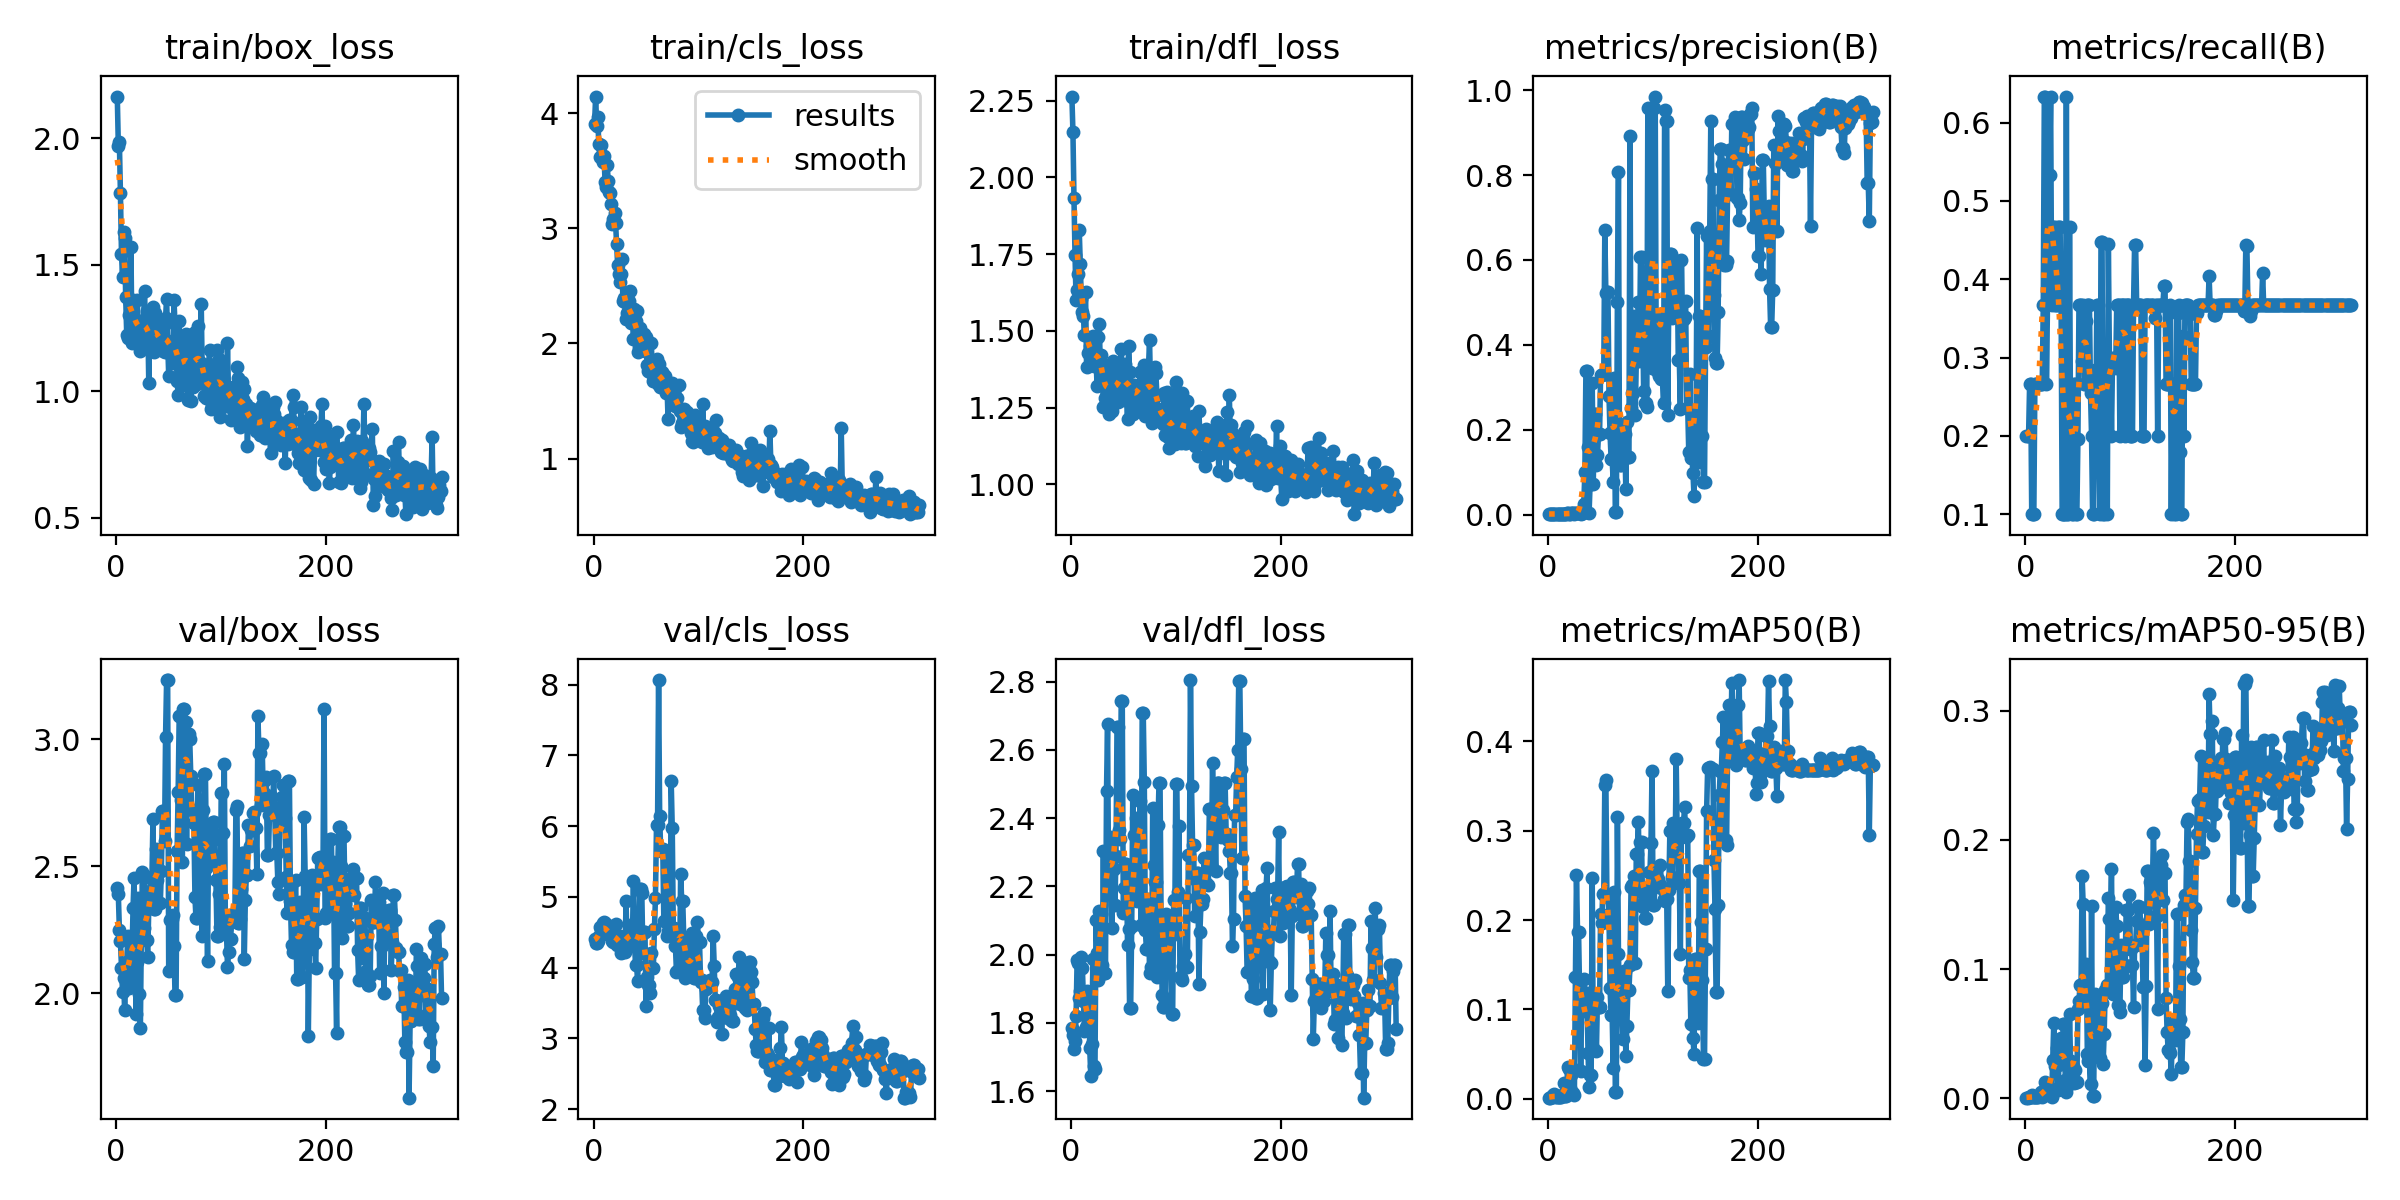

Data behind this chart, as committed beside it:
epoch, time, train/box_loss, train/cls_loss, train/dfl_loss, metrics/precision(B), metrics/recall(B), metrics/mAP50(B), metrics/mAP50-95(B), val/box_loss, val/cls_loss, val/dfl_loss, lr/pg0, lr/pg1, lr/pg2
1, 11.36, 2.164, 3.909, 2.263, 0.00134, 0.2, 0.0012, 0.0005, 2.415, 4.41, 1.785, 0.0982, 0.0002, 0.0002
2, 22.09, 1.971, 4.144, 2.148, 0.00142, 0.2, 0.00119, 0.00054, 2.389, 4.344, 1.765, 0.0955, 0.0004994, 0.0004994
3, 33.08, 1.983, 3.889, 1.931, 0.00148, 0.2, 0.0015, 0.0007, 2.25, 4.343, 1.724, 0.0928, 0.0007982, 0.0007982
4, 43.88, 1.782, 3.97, 1.746, 0.00137, 0.2667, 0.00206, 0.00069, 2.204, 4.371, 1.745, 0.0901, 0.001096, 0.001096
5, 55.18, 1.543, 3.732, 1.6, 0.00144, 0.2667, 0.00432, 0.00095, 2.1, 4.449, 1.82, 0.08739, 0.001394, 0.001394
6, 66.16, 1.451, 3.618, 1.633, 0.00095, 0.1, 0.0058, 0.00232, 2.003, 4.577, 1.986, 0.08469, 0.00169, 0.00169
7, 76.8, 1.63, 3.723, 1.686, 0.00096, 0.1, 0.00201, 0.00109, 2.061, 4.553, 1.975, 0.08199, 0.001986, 0.001986
8, 86.94, 1.607, 3.616, 1.83, 0.00094, 0.1, 0.00151, 0.0009, 1.933, 4.578, 1.872, 0.07928, 0.002282, 0.002282
9, 97.23, 1.373, 3.58, 1.717, 0.00149, 0.2667, 0.00168, 0.00074, 2.053, 4.633, 1.893, 0.07658, 0.002577, 0.002577
10, 107.9, 1.224, 3.625, 1.603, 0.0015, 0.2667, 0.00154, 0.00068, 2.122, 4.64, 1.993, 0.07387, 0.002871, 0.002871
11, 118, 1.212, 3.401, 1.562, 0.00151, 0.2667, 0.00145, 0.00069, 2.224, 4.633, 1.96, 0.07116, 0.003164, 0.003164
12, 128.5, 1.301, 3.362, 1.548, 0.00152, 0.2667, 0.00158, 0.0009, 2.021, 4.482, 1.865, 0.06846, 0.003457, 0.003457
13, 138.6, 1.349, 3.553, 1.488, 0.0015, 0.2667, 0.00369, 0.00153, 2.051, 4.475, 1.777, 0.06575, 0.003749, 0.003749
14, 149.3, 1.571, 3.409, 1.628, 0.00143, 0.2667, 0.00388, 0.00203, 2.142, 4.477, 1.789, 0.06304, 0.00404, 0.00404
15, 160.7, 1.19, 3.316, 1.384, 0.0014, 0.2667, 0.01762, 0.00508, 2.134, 4.473, 1.892, 0.06033, 0.004331, 0.004331
16, 171.6, 1.36, 3.31, 1.427, 0.00138, 0.2667, 0.00358, 0.0012, 2.334, 4.582, 1.871, 0.05762, 0.004621, 0.004621
17, 182.8, 1.239, 3.209, 1.433, 0.0022, 0.3667, 0.00353, 0.00176, 2.455, 4.45, 1.889, 0.05491, 0.00491, 0.00491
18, 193.6, 1.214, 3.041, 1.451, 0.00356, 0.6333, 0.01478, 0.00642, 2.19, 4.375, 1.727, 0.0522, 0.005199, 0.005199
19, 204.8, 1.243, 3.077, 1.406, 0.0036, 0.6333, 0.03515, 0.01291, 1.92, 4.364, 1.644, 0.04949, 0.005487, 0.005487
20, 215.6, 1.362, 3.136, 1.472, 0.00139, 0.2667, 0.03333, 0.00745, 2.122, 4.448, 1.737, 0.04677, 0.005774, 0.005774
21, 226.6, 1.258, 3.046, 1.484, 0.00234, 0.3667, 0.01226, 0.00336, 2.375, 4.61, 1.988, 0.04406, 0.00606, 0.00606
22, 237, 1.241, 2.867, 1.387, 0.00274, 0.5333, 0.02632, 0.00648, 1.997, 4.326, 1.673, 0.04135, 0.006346, 0.006346
23, 247.6, 1.158, 2.677, 1.396, 0.00277, 0.5333, 0.03451, 0.00821, 1.861, 4.369, 1.664, 0.03863, 0.006632, 0.006632
24, 258.9, 1.277, 2.605, 1.414, 0.00365, 0.6333, 0.0063, 0.00275, 2.26, 4.445, 2.103, 0.03592, 0.006916, 0.006916
25, 270.3, 1.195, 2.531, 1.319, 0.00249, 0.3667, 0.00435, 0.00139, 2.477, 4.447, 2.006, 0.0332, 0.0072, 0.0072
26, 280.9, 1.282, 2.6, 1.48, 0.00328, 0.4667, 0.136, 0.02999, 2.256, 4.2, 1.925, 0.03048, 0.007483, 0.007483
27, 291.6, 1.396, 2.732, 1.524, 0.00321, 0.4667, 0.2505, 0.05793, 2.463, 4.222, 2.128, 0.02777, 0.007766, 0.007766
28, 303, 1.21, 2.367, 1.405, 0.00283, 0.3667, 0.1867, 0.02527, 2.209, 4.298, 2.118, 0.02505, 0.008048, 0.008048
29, 314, 1.319, 2.396, 1.42, 0.00283, 0.3667, 0.1867, 0.02527, 2.209, 4.298, 2.118, 0.02233, 0.008329, 0.008329
30, 325.1, 1.302, 2.359, 1.369, 0.00375, 0.4667, 0.1177, 0.03857, 2.143, 4.221, 1.97, 0.01961, 0.00861, 0.00861
31, 336.2, 1.033, 2.216, 1.253, 0.00233, 0.3667, 0.03112, 0.00679, 2.338, 4.934, 2.303, 0.01689, 0.008889, 0.008889
32, 346.9, 1.26, 2.26, 1.329, 0.00294, 0.4667, 0.1049, 0.02645, 2.404, 4.293, 1.946, 0.01417, 0.009169, 0.009169
33, 357, 1.195, 2.275, 1.281, 0.00294, 0.4667, 0.1049, 0.02645, 2.404, 4.293, 1.946, 0.01145, 0.009447, 0.009447
34, 367.4, 1.158, 2.367, 1.274, 0.02606, 0.3667, 0.1342, 0.04671, 2.451, 4.345, 2.48, 0.009629, 0.009629, 0.009629
35, 377.5, 1.333, 2.458, 1.383, 0.1012, 0.1, 0.09841, 0.02632, 2.687, 4.595, 2.677, 0.009617, 0.009617, 0.009617
36, 388.7, 1.157, 2.177, 1.231, 0.339, 0.1, 0.1187, 0.05782, 2.333, 4.357, 2.179, 0.009606, 0.009606, 0.009606
37, 400.7, 1.31, 2.267, 1.385, 0.339, 0.1, 0.1187, 0.05782, 2.333, 4.357, 2.179, 0.009595, 0.009595, 0.009595
38, 411.6, 1.241, 2.037, 1.346, 0.1585, 0.1, 0.05166, 0.01432, 2.569, 5.221, 2.343, 0.009584, 0.009584, 0.009584
39, 422.2, 1.266, 2.295, 1.238, 0.00356, 0.6333, 0.01331, 0.00461, 2.446, 4.37, 2.079, 0.009572, 0.009572, 0.009572
40, 433.3, 1.181, 2.195, 1.401, 0.07253, 0.1, 0.02647, 0.01023, 2.481, 4.034, 2.249, 0.009561, 0.009561, 0.009561
41, 444.1, 1.195, 2.28, 1.323, 0.07253, 0.1, 0.02647, 0.01023, 2.481, 4.034, 2.249, 0.00955, 0.00955, 0.00955
42, 455.4, 1.209, 1.927, 1.28, 0.3097, 0.4667, 0.2473, 0.06501, 2.357, 3.813, 2.144, 0.009539, 0.009539, 0.009539
43, 466.1, 1.185, 1.972, 1.29, 0.073, 0.2, 0.05674, 0.02872, 2.482, 4.242, 2.289, 0.009527, 0.009527, 0.009527
44, 476.1, 1.186, 2.132, 1.361, 0.2379, 0.1, 0.1053, 0.02535, 2.719, 5.117, 2.668, 0.009516, 0.009516, 0.009516
45, 486.1, 1.16, 1.955, 1.267, 0.2379, 0.1, 0.1053, 0.02535, 2.719, 5.117, 2.668, 0.009505, 0.009505, 0.009505
46, 496.1, 1.155, 2.031, 1.318, 0.118, 0.2667, 0.05292, 0.01223, 2.598, 5.053, 2.365, 0.009494, 0.009494, 0.009494
47, 506.3, 1.291, 1.957, 1.379, 0.1397, 0.2667, 0.1144, 0.02171, 3.011, 4.206, 2.337, 0.009482, 0.009482, 0.009482
48, 516.3, 1.366, 2.078, 1.441, 0.1888, 0.1, 0.1028, 0.01258, 3.234, 4.51, 2.745, 0.009471, 0.009471, 0.009471
49, 526.3, 1.199, 1.935, 1.371, 0.1888, 0.1, 0.1028, 0.01258, 3.234, 4.51, 2.745, 0.00946, 0.00946, 0.00946
50, 536.3, 1.061, 2.06, 1.312, 0.3297, 0.1957, 0.2071, 0.06888, 2.086, 3.461, 2.123, 0.009449, 0.009449, 0.009449
51, 546.3, 1.182, 1.809, 1.276, 0.3287, 0.3667, 0.1966, 0.07528, 2.288, 3.867, 2.195, 0.009437, 0.009437, 0.009437
52, 556.3, 1.142, 1.759, 1.392, 0.3307, 0.3667, 0.2292, 0.08749, 2.293, 3.752, 2.265, 0.009426, 0.009426, 0.009426
53, 566.4, 1.153, 1.802, 1.308, 0.3307, 0.3667, 0.2292, 0.08749, 2.293, 3.752, 2.265, 0.009415, 0.009415, 0.009415
54, 576.5, 1.112, 1.753, 1.212, 0.6699, 0.296, 0.3507, 0.1721, 2.308, 3.645, 2.029, 0.009404, 0.009404, 0.009404
55, 586.5, 1.362, 2.001, 1.452, 0.5216, 0.3667, 0.3563, 0.1505, 2.187, 4.202, 2.076, 0.009392, 0.009392, 0.009392
56, 769.4, 1.264, 1.786, 1.365, 0.5251, 0.2667, 0.2259, 0.07262, 1.994, 3.999, 1.843, 0.009381, 0.009381, 0.009381
57, 779.4, 1.184, 1.678, 1.323, 0.5251, 0.2667, 0.2259, 0.07262, 1.994, 3.999, 1.843, 0.00937, 0.00937, 0.00937
58, 790, 1.04, 1.697, 1.267, 0.2792, 0.3471, 0.2032, 0.1037, 2.56, 4.541, 2.085, 0.009359, 0.009359, 0.009359
59, 801.5, 0.9866, 1.73, 1.231, 0.1911, 0.3667, 0.1236, 0.0343, 2.792, 4.982, 2.466, 0.009347, 0.009347, 0.009347
60, 813.7, 1.278, 1.862, 1.324, 0.1309, 0.3667, 0.09375, 0.02873, 3.094, 6.02, 2.352, 0.009336, 0.009336, 0.009336
... 250 more rows
